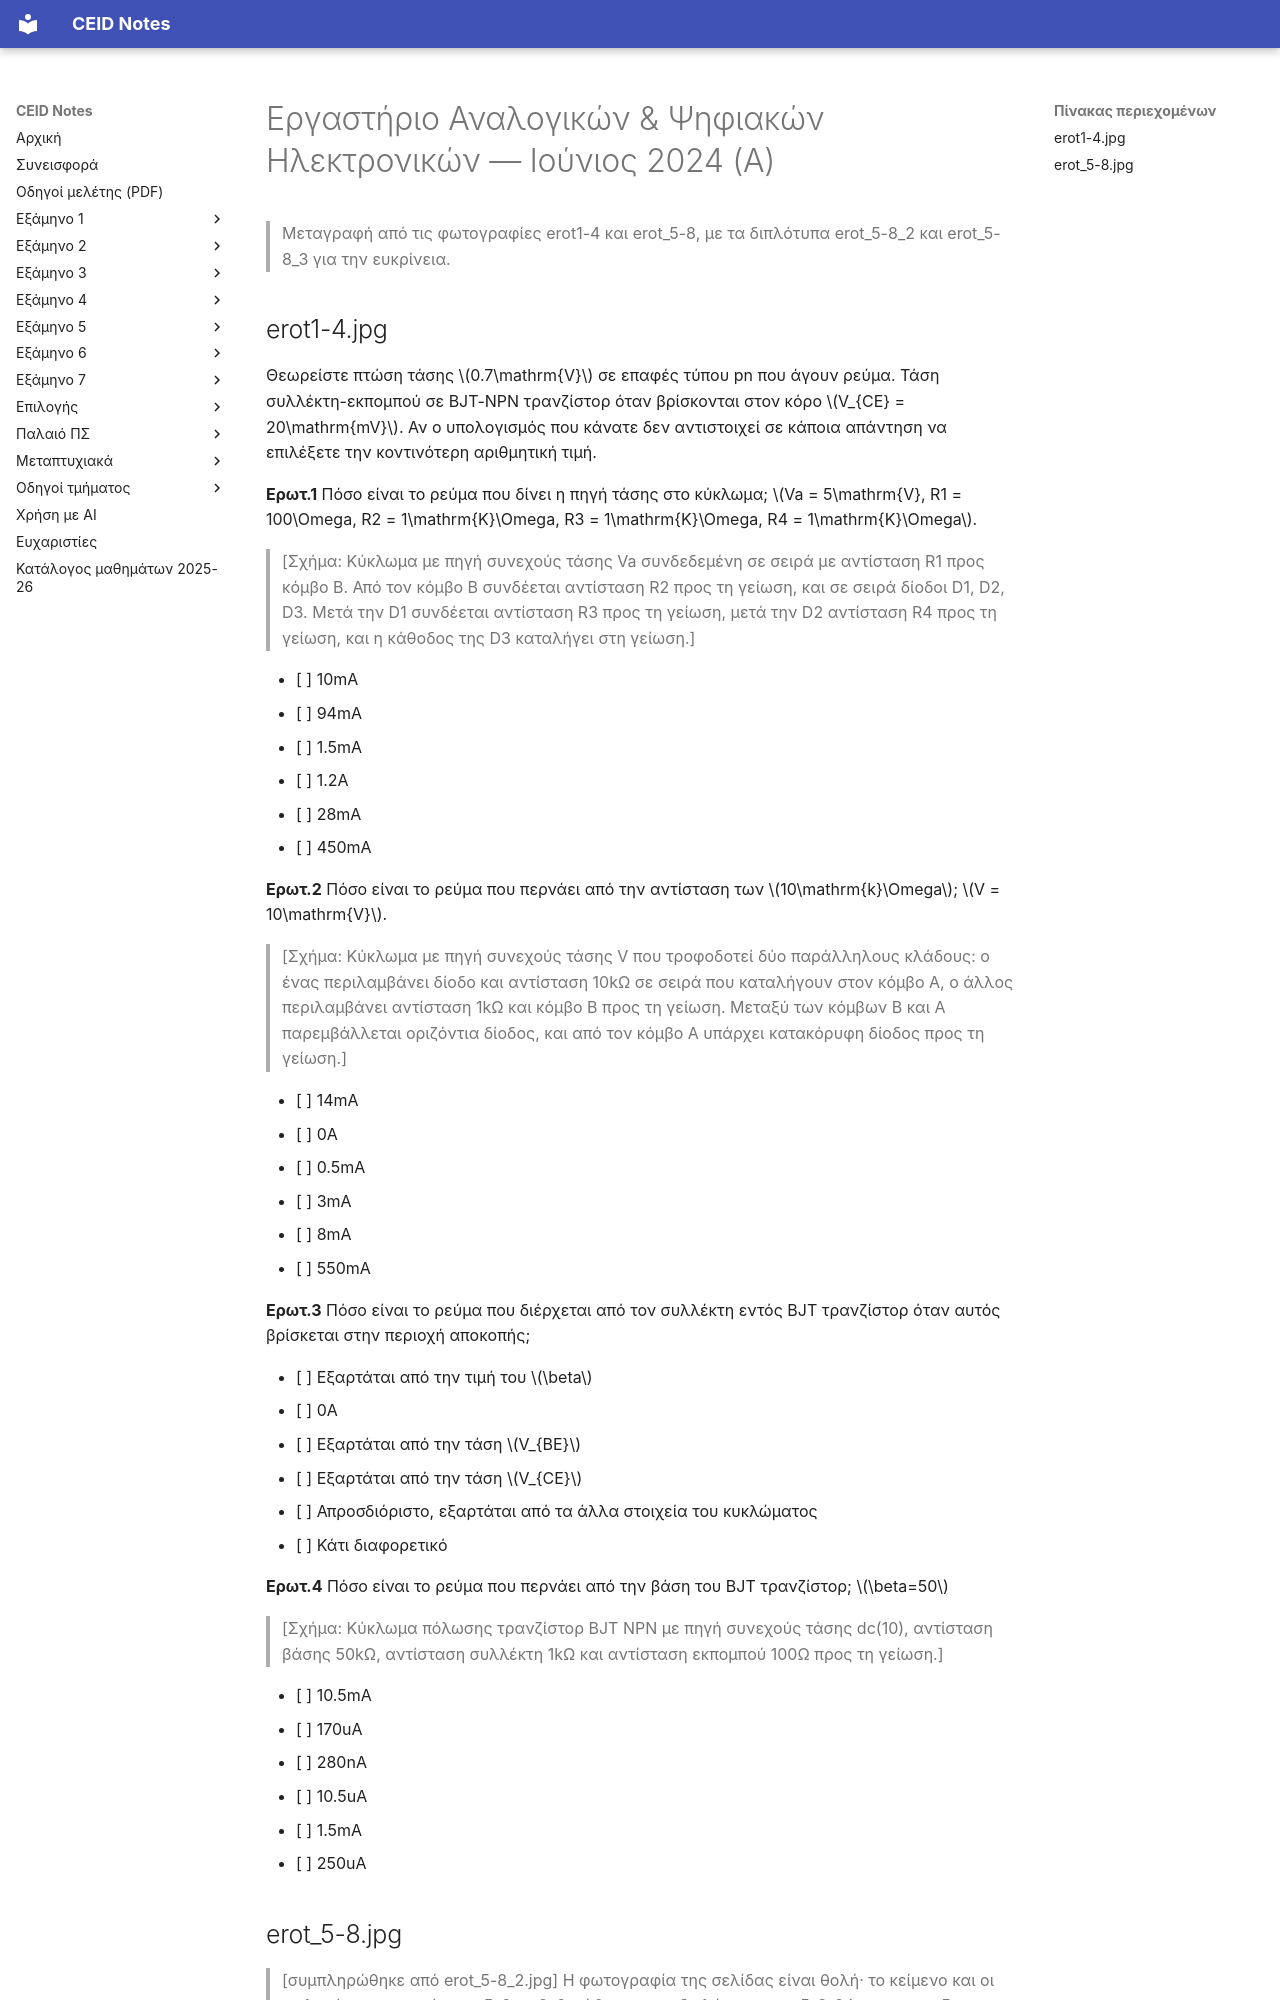

repository: kdngiorgos/ceid-notes · page: Semesters/Semester 5 (5ο Εξάμηνο)/Εργαστήριο Αναλογικών & Ψηφιακών Ηλεκτρονικών - CEID_24Y303/Previous Exams/2024-06-a.html · generator: mkdocs

---
course: CEID_24Y303
session: 2024-06-a
label: Ιούνιος 2024 — Α
sources:
- erot1-4.jpg
- erot_5-8.jpg
- erot_5-8_2.jpg
- erot_5-8_3.jpg
- 494575770_23920075677584753_8622974300571933518_n.jpg
- 491187769_1274180127389138_3483955473852106748_n.jpg
format: multiple-choice
duration_min: null
notes: "Ερωτήσεις 1–8 σε δύο σελίδες. Η σελίδα 2 (erot_5-8.jpg) είναι θολή και το κείμενο της συμπληρώθηκε από τα διπλότυπα erot_5-8_2.jpg και erot_5-8_3.jpg. Οι φωτογραφίες 494575770_… και 491187769_… δείχνουν άλλη παραλλαγή του φύλλου (διαφορετικές τιμές ή ερωτήσεις) και δεν μεταγράφονται εδώ. Δεύτερη ανεξάρτητη ανάγνωση με AI διαφωνεί σημαντικά με τη μεταγραφή για: erot_5-8.jpg· συμβουλευτείτε την πρωτότυπη εικόνα πριν βασιστείτε σε αριθμούς/σύμβολα."
transcription: verbatim
solutions: ai-unverified
---
# Εργαστήριο Αναλογικών & Ψηφιακών Ηλεκτρονικών — Ιούνιος 2024 (Α)

> Μεταγραφή από τις φωτογραφίες erot1-4 και erot_5-8, με τα διπλότυπα erot_5-8_2 και erot_5-8_3 για την ευκρίνεια.

## erot1-4.jpg

Θεωρείστε πτώση τάσης $0.7\mathrm{V}$ σε επαφές τύπου pn που άγουν ρεύμα. Τάση συλλέκτη-εκπομπού σε BJT-NPN τρανζίστορ όταν βρίσκονται στον κόρο $V_{CE} = 20\mathrm{mV}$. Αν ο υπολογισμός που κάνατε δεν αντιστοιχεί σε κάποια απάντηση να επιλέξετε την κοντινότερη αριθμητική τιμή.

**Ερωτ.1** Πόσο είναι το ρεύμα που δίνει η πηγή τάσης στο κύκλωμα; $Va = 5\mathrm{V}, R1 = 100\Omega, R2 = 1\mathrm{K}\Omega, R3 = 1\mathrm{K}\Omega, R4 = 1\mathrm{K}\Omega$.

> [Σχήμα: Κύκλωμα με πηγή συνεχούς τάσης Va συνδεδεμένη σε σειρά με αντίσταση R1 προς κόμβο B. Από τον κόμβο B συνδέεται αντίσταση R2 προς τη γείωση, και σε σειρά δίοδοι D1, D2, D3. Μετά την D1 συνδέεται αντίσταση R3 προς τη γείωση, μετά την D2 αντίσταση R4 προς τη γείωση, και η κάθοδος της D3 καταλήγει στη γείωση.]

- [ ] 10mA
- [ ] 94mA
- [ ] 1.5mA
- [ ] 1.2A
- [ ] 28mA
- [ ] 450mA

**Ερωτ.2** Πόσο είναι το ρεύμα που περνάει από την αντίσταση των $10\mathrm{k}\Omega$; $V = 10\mathrm{V}$.

> [Σχήμα: Κύκλωμα με πηγή συνεχούς τάσης V που τροφοδοτεί δύο παράλληλους κλάδους: ο ένας περιλαμβάνει δίοδο και αντίσταση 10kΩ σε σειρά που καταλήγουν στον κόμβο A, ο άλλος περιλαμβάνει αντίσταση 1kΩ και κόμβο B προς τη γείωση. Μεταξύ των κόμβων B και A παρεμβάλλεται οριζόντια δίοδος, και από τον κόμβο A υπάρχει κατακόρυφη δίοδος προς τη γείωση.]

- [ ] 14mA
- [ ] 0A
- [ ] 0.5mA
- [ ] 3mA
- [ ] 8mA
- [ ] 550mA

**Ερωτ.3** Πόσο είναι το ρεύμα που διέρχεται από τον συλλέκτη εντός BJT τρανζίστορ όταν αυτός βρίσκεται στην περιοχή αποκοπής;

- [ ] Εξαρτάται από την τιμή του $\beta$
- [ ] 0A
- [ ] Εξαρτάται από την τάση $V_{BE}$
- [ ] Εξαρτάται από την τάση $V_{CE}$
- [ ] Απροσδιόριστο, εξαρτάται από τα άλλα στοιχεία του κυκλώματος
- [ ] Κάτι διαφορετικό

**Ερωτ.4** Πόσο είναι το ρεύμα που περνάει από την βάση του BJT τρανζίστορ; $\beta=50$

> [Σχήμα: Κύκλωμα πόλωσης τρανζίστορ BJT NPN με πηγή συνεχούς τάσης dc(10), αντίσταση βάσης 50kΩ, αντίσταση συλλέκτη 1kΩ και αντίσταση εκπομπού 100Ω προς τη γείωση.]

- [ ] 10.5mA
- [ ] 170uA
- [ ] 280nA
- [ ] 10.5uA
- [ ] 1.5mA
- [ ] 250uA
